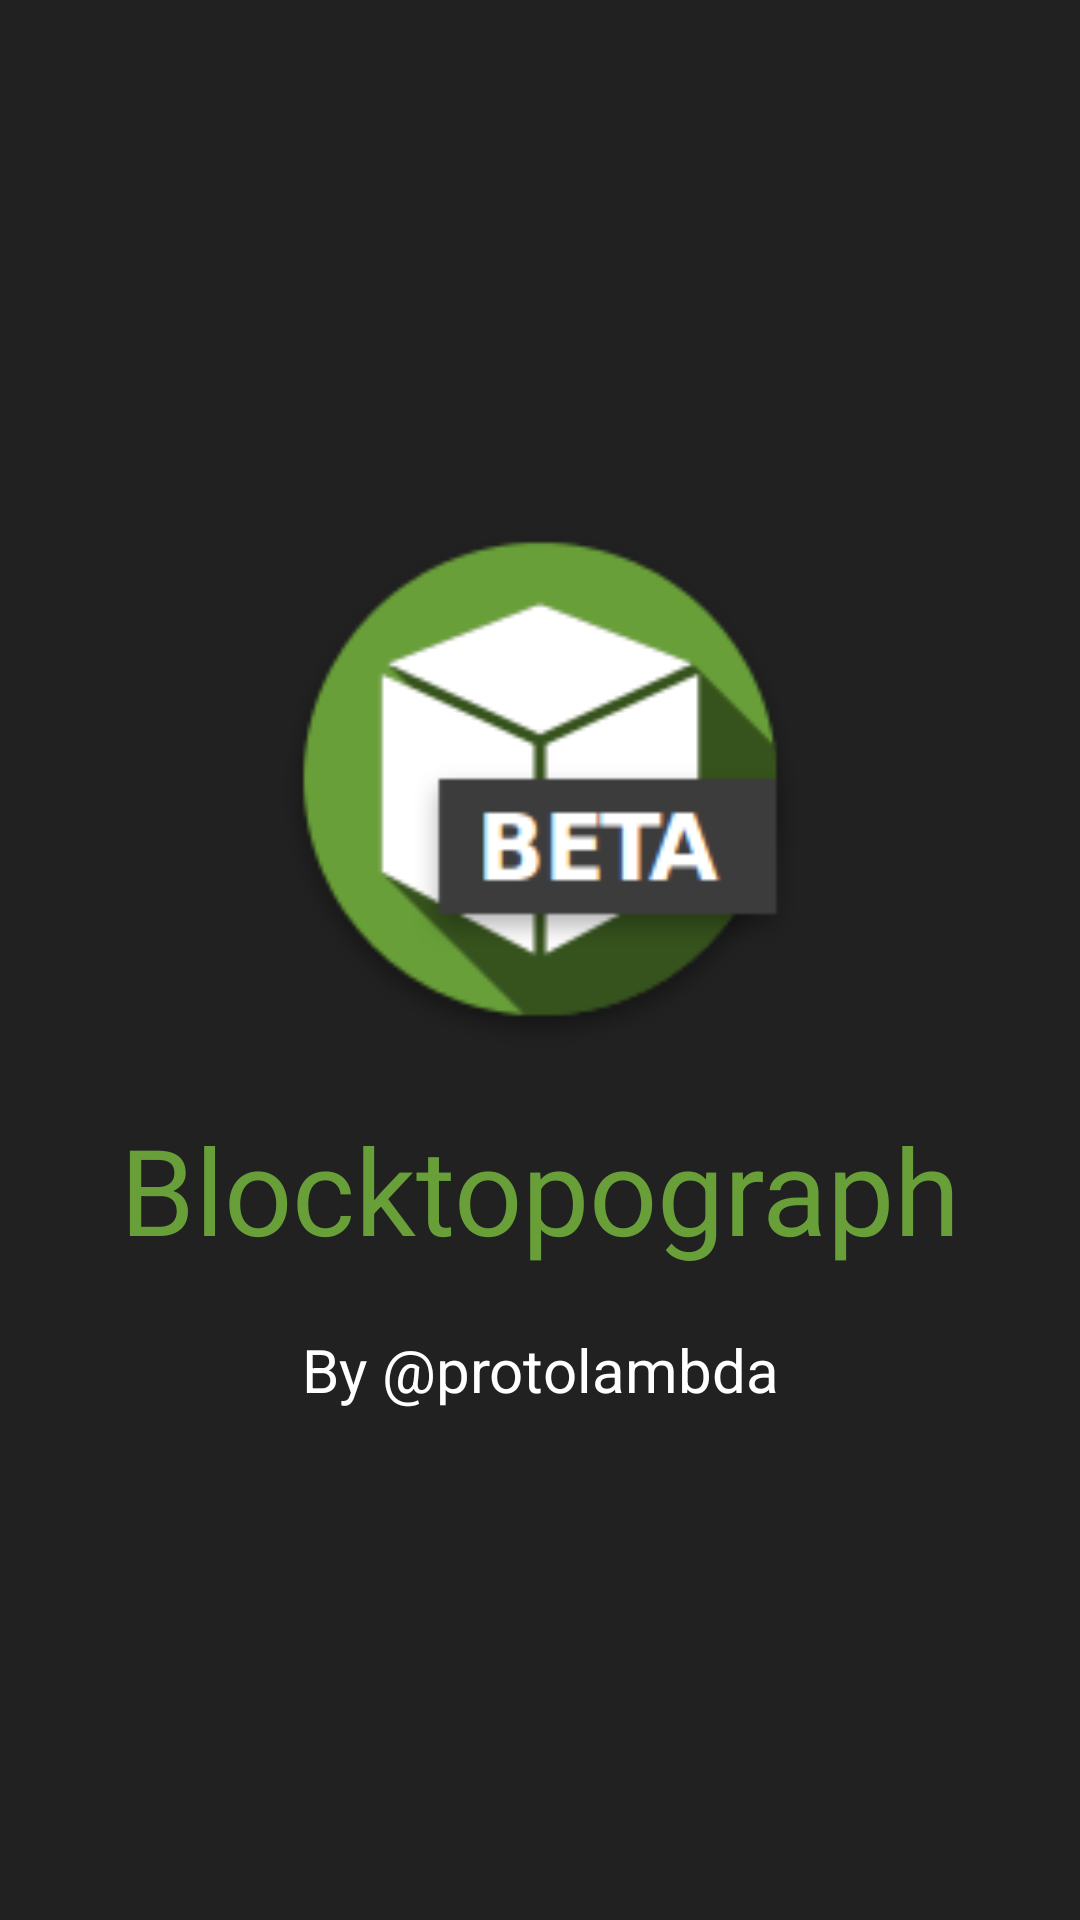

Android layout source for this screen:
<!-- AndroidManifest.xml: application theme AppTheme -->
<!-- res/layout/activity_splash.xml -->
<?xml version="1.0" encoding="utf-8"?>
<RelativeLayout xmlns:android="http://schemas.android.com/apk/res/android"
    android:layout_width="match_parent"
    android:layout_height="match_parent"
    android:background="@color/splashBackground">

    <RelativeLayout
        android:layout_centerInParent="true"
        android:layout_width="wrap_content"
        android:layout_height="wrap_content">

        <ImageView
            android:layout_centerHorizontal="true"
            android:id="@+id/brandLogo"
            android:layout_width="180dp"
            android:layout_height="180dp"
            android:src="@mipmap/ic_launcher" />

        <TextView
            android:id="@+id/brandName"
            android:layout_width="fill_parent"
            android:layout_height="wrap_content"
            android:layout_marginTop="20dp"
            android:textSize="40sp"
            android:textColor="@color/splashTitle"
            android:gravity="center_horizontal"
            android:text="@string/app_name"
            android:layout_below="@+id/brandLogo"
            android:layout_alignParentLeft="true"
            android:layout_alignParentStart="true" />

        <TextView
            android:layout_width="fill_parent"
            android:layout_height="wrap_content"
            android:layout_marginTop="20dp"
            android:textSize="20sp"
            android:textColor="@color/splashSubTitle"
            android:gravity="center_horizontal"
            android:text="@string/brand_sub"
            android:layout_below="@+id/brandName"
            android:layout_alignParentLeft="true"
            android:layout_alignParentStart="true" />

    </RelativeLayout>

</RelativeLayout>
<!-- resources referenced by this layout -->
<resources>
  <color name="splashBackground">#212121</color>
  <color name="splashSubTitle">#fff</color>
  <color name="splashTitle">#689f38</color>
  <!-- mipmap ic_launcher: png bitmap (mipmap-hdpi, 4236 bytes) -->
  <string name="app_name">Blocktopograph</string>
  <string name="brand_sub">By @protolambda</string>
  <style name="AppTheme" parent="Theme.AppCompat.Light.DarkActionBar">
          
          <item name="colorPrimary">@color/colorPrimary</item>
          <item name="colorPrimaryDark">@color/colorPrimaryDark</item>
          <item name="colorAccent">@color/colorAccent</item>
      </style>
  <color name="colorPrimary">#689f38</color>
  <color name="colorPrimaryDark">#212121</color>
  <color name="colorAccent">#1e88e5</color>
</resources>
